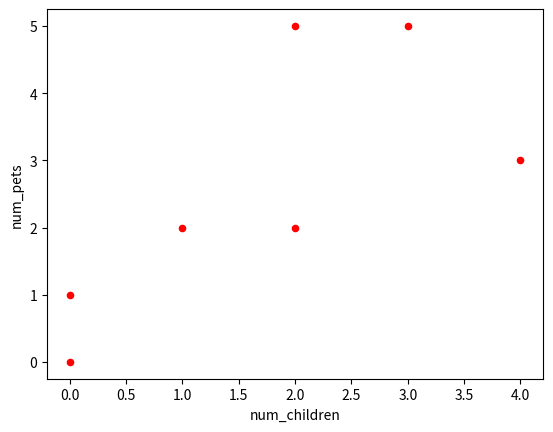
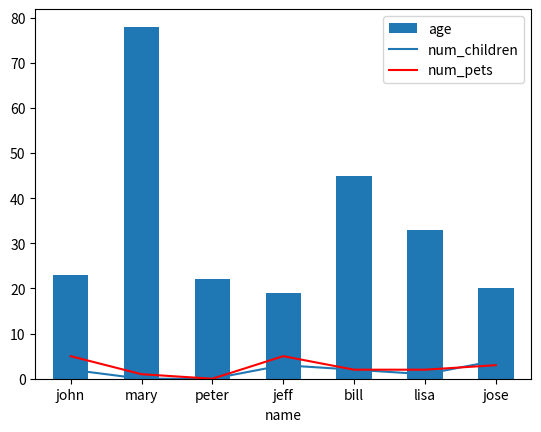
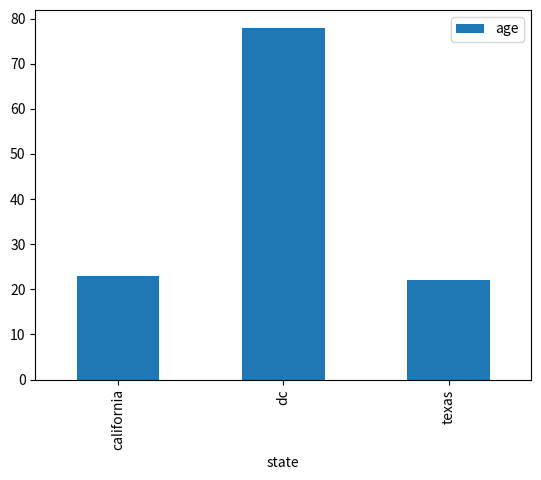
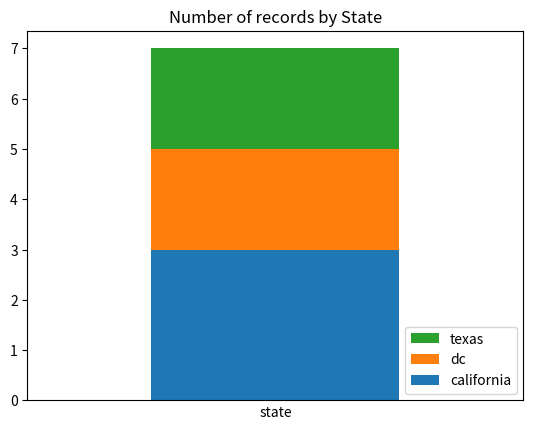
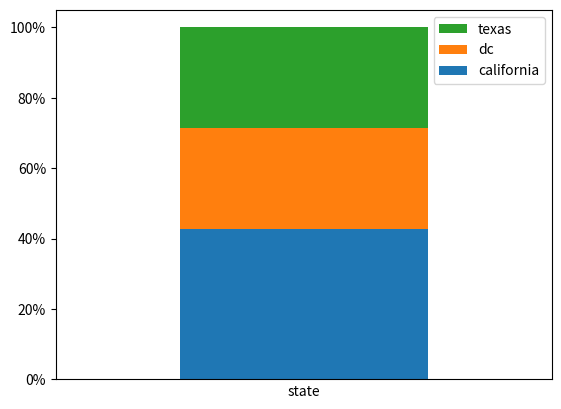
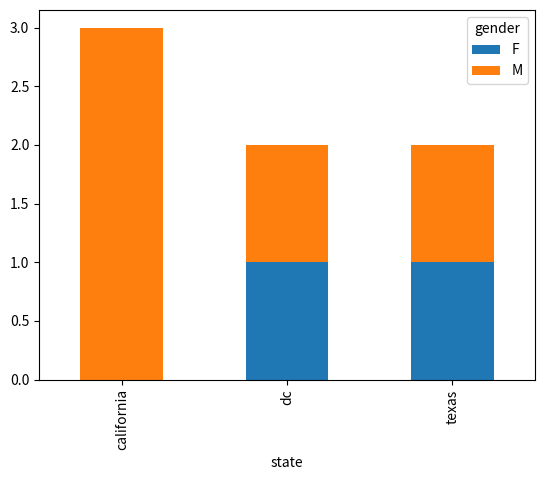
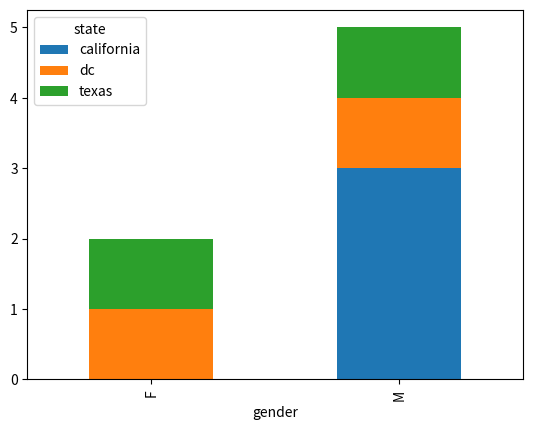
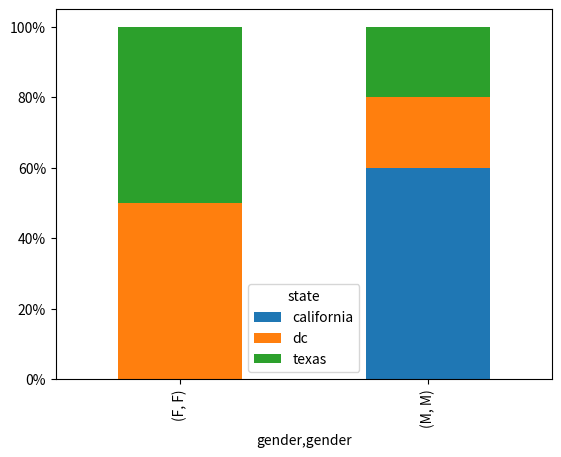
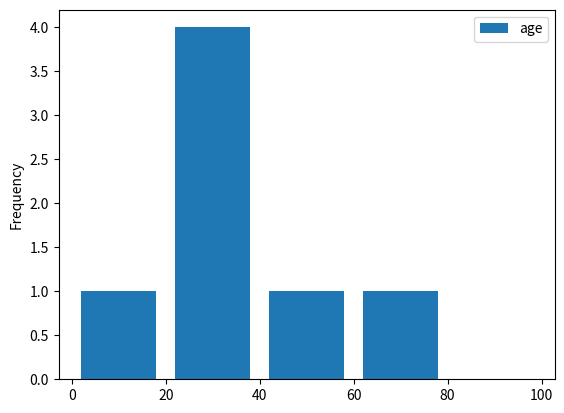

Reproduce these figures in Python, in order. (Note: this script raises an exception after producing the figures.)
#https://queirozf.com/entries/pandas-dataframe-plot-examples-with-matplotlib-pyplot#stacked-bar-plot-with-group-by-normalized-to-100

import pandas as pd
import matplotlib.pyplot as plt
import matplotlib.ticker as mtick
import numpy as np

df = pd.DataFrame({
    'name':['john','mary','peter','jeff','bill','lisa','jose'],
    'age':[23,78,22,19,45,33,20],
    'gender':['M','F','M','M','M','F','M'],
    'state':['california','dc','california','dc','california','texas','texas'],
    'num_children':[2,0,0,3,2,1,4],
    'num_pets':[5,1,0,5,2,2,3]
})

# a scatter plot comparing num_children and num_pets
df.plot(kind='scatter',x='num_children',y='num_pets',color='red')
plt.show()

# a simple line plot
df.plot(kind='bar',x='name',y='age')
plt.show()


ax = plt.gca()

df.plot(kind='line',x='name',y='num_children',ax=ax)
df.plot(kind='line',x='name',y='num_pets', color='red', ax=ax)

plt.show()

df.plot(kind='bar',x='name',y='age')

# the plot gets saved to 'output.png'
plt.savefig('output.png')

df.groupby('state')['name'].nunique().plot(kind='bar')
plt.show()

df.assign(dummy = 1).groupby(
  ['dummy','state']
).size().to_frame().unstack().plot(kind='bar',stacked=True,legend=False)

plt.title('Number of records by State')

# other it'll show up as 'dummy' 
plt.xlabel('state')

# disable ticks in the x axis
plt.xticks([])

# fix the legend
current_handles, _ = plt.gca().get_legend_handles_labels()
reversed_handles = reversed(current_handles)

labels = reversed(df['state'].unique())

plt.legend(reversed_handles,labels,loc='lower right')
plt.show()

df.assign(dummy = 1).groupby(
  ['dummy','state']
).size().groupby(level=0).apply(
    lambda x: 100 * x / x.sum()
).to_frame().unstack().plot(kind='bar',stacked=True,legend=False)

# or it'll show up as 'dummy' 
plt.xlabel('state')

# disable ticks in the x axis
plt.xticks([])

# fix the legend or it'll include the dummy variable
current_handles, _ = plt.gca().get_legend_handles_labels()
reversed_handles = reversed(current_handles)
correct_labels = reversed(df['state'].unique())

plt.legend(reversed_handles,correct_labels)

plt.gca().yaxis.set_major_formatter(mtick.PercentFormatter())
plt.show()

df.groupby(['state','gender']).size().unstack().plot(kind='bar',stacked=True)
plt.show()

df.groupby(['gender','state']).size().unstack().plot(kind='bar',stacked=True)
plt.show()

df.groupby(['gender','state']).size().groupby(level=0).apply(
    lambda x: 100 * x / x.sum()
).unstack().plot(kind='bar',stacked=True)

plt.gca().yaxis.set_major_formatter(mtick.PercentFormatter())
plt.show()

df[['age']].plot(kind='hist',bins=[0,20,40,60,80,100],rwidth=0.8)
plt.show()


df = pd.DataFrame({
    'name':[
        'john','lisa','peter','carl','linda','betty'
    ],
    'date_of_birth':[
        '01/21/1988','03/10/1977','07/25/1999','01/22/1977','09/30/1968','09/15/1970'
    ]
})

df['date_of_birth'] = pd.to_datetime(df['date_of_birth'], infer_datetime_format=True)

plt.clf()
df['date_of_birth'].map(lambda d: d.month).plot(kind='hist')
plt.show()

x = np.linspace(0.0,100,50)
y = np.random.uniform(low=0,high=10,size=50)

# create figure and axes
fig, axes = plt.subplots(1,2)

ax1 = axes[0]
ax2 = axes[1]

# just plot things on each individual axes
ax1.scatter(x,y,c='red',marker='+')
ax2.bar(x,y)


x = np.linspace(0.0,100,50)
y = np.random.uniform(low=0,high=10,size=50)

# create figure and axes
fig, axes = plt.subplots(2,1)

ax1 = axes[0]
ax2 = axes[1]

# just plot things on each individual axes
ax1.scatter(x,y,c='red',marker='+')
ax2.bar(x,y)


x = np.linspace(0.0,100,50)
y = np.random.uniform(low=0,high=10,size=50)

# plt.subplots returns an array of arrays. We can
# directly assign those to variables directly
fig, ((ax1,ax2),(ax3,ax4)) = plt.subplots(2,2)

# just plot things on each individual axes
ax1.scatter(x,y,c='red',marker='+')
ax2.bar(x,y)
ax3.scatter(x,y,marker='x')
ax4.barh(x,y)

plt.show()


df = pd.DataFrame({
    'string_col':['foo','bar','baz','quux','bum','bam','blah'],
    'x':[10,20,30,40,20,10,30],
    'y':[1,3,1,1,4,5,8]
})

# plt.subplots returns an array of arrays. We can
# directly assign those to variables directly
fig, ((ax1,ax2),(ax3,ax4)) = plt.subplots(2,2)

# bar plot for column 'x'
df.plot(y='x', kind='bar', ax=ax1)

# horizontal bar plot for column 'y'
df.plot(y='y', kind='bar', ax=ax2)

# both columns in a scatter plot
df.plot('x','y', kind='scatter', ax=ax3)

# to have two lines, plot twice in the same axis
df.plot(y='x', kind='line', ax=ax4)
df.plot(y='y', kind='line', ax=ax4)

fig, ((ax1,ax2),(ax3,ax4)) = plt.subplots(2,2)

# sample data
x = np.linspace(0.0,100,50)
y = np.random.uniform(low=0,high=10,size=50)

# plot individual subplots
ax1.bar(x,y)
ax2.bar(x,y)
ax3.scatter(x,y)
ax4.plot(x)

ax4.set_title('This is Plot 4',size=14)



# sample data
x = np.linspace(0.0,100,50)
y = np.random.uniform(low=0,high=10,size=50)

# plt.subplots returns an array of arrays. We can
# directly assign those to variables directly
fig, ((ax1,ax2),(ax3,ax4)) = plt.subplots(2,2)

# just plot things on each individual axes
ax1.scatter(x,y,c='red',marker='+')
ax2.bar(x,y)
ax3.scatter(x,y,marker='x')
ax4.barh(x,y)

# here, set the width and the height between the subplots
# the default value is 0.2 for each
plt.subplots_adjust(wspace=0.50, hspace=1.0)


fig, ((ax1,ax2)) = plt.subplots(1,2)

# sample data in different magnitudes
x = np.linspace(0.0,100,50)
y1 = np.random.normal(loc=10, scale=2, size=10)
y2 = np.random.normal(loc=20, scale=2, size=10)

# plot in each subplot
ax1.plot(y1)
ax2.plot(y2)

ax1.set_ylim(0,25)
ax2.set_ylim(0,25)


plt.clf()

# generate sample data for this example
xs = [1,2,3,4,5,6,7,8,9,10,11,12]
ys_bars = np.random.normal(loc=3.0,size=12)
ys_lines = np.random.normal(loc=5.0,size=12,scale=0.5)

# this is the axis on the left
ax1=plt.gca()

ax1.bar(xs,ys_bars,color='green')

# order is important when setting ticks.
# Ticks must be set after the plot has been drawn
ax1.set_yticks(np.arange(0,11,1))

# define the number of ticks
NUM_TICKS=11

# change the tick locator for this axis and set the desired number of ticks
ax1.yaxis.set_major_locator(plt.LinearLocator(numticks=NUM_TICKS))

# create the 'twin' axis on the right
ax2=ax1.twinx()

# plot the same numbers but multiplied by 20
ax2.plot(xs,ys_lines*20,color='red')

# set the ticks for the twin axis
ax2.set_yticks(np.arange(0,101,10))

# change the tick locator for this axis and set the desired number of ticks
ax2.yaxis.set_major_locator(plt.LinearLocator(numticks=NUM_TICKS))

# set ticks for the common x axis (bottom)
ax2.xaxis.set_ticks(xs)

